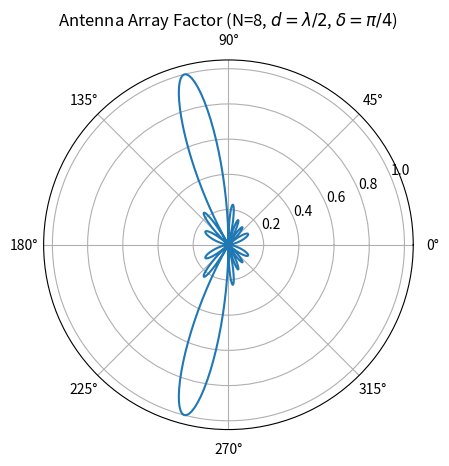

The script that saved this image:
%matplotlib inline
import numpy as np
import matplotlib.pyplot as plt

N = 8
d = 0.5 # Distance in units of lambda
theta = np.linspace(0, 2*np.pi, 500)
delta = np.pi/4 # Phase shift

AF = np.sin(N/2 * (2*np.pi*d*np.cos(theta) + delta)) / np.sin(1/2 * (2*np.pi*d*np.cos(theta) + delta))
AF = np.abs(AF) / N

fig, ax = plt.subplots(subplot_kw={'projection': 'polar'})
ax.plot(theta, AF)
ax.set_title(f'Antenna Array Factor (N={N}, $d=\lambda/2$, $\delta=\pi/4$)')
plt.show()
